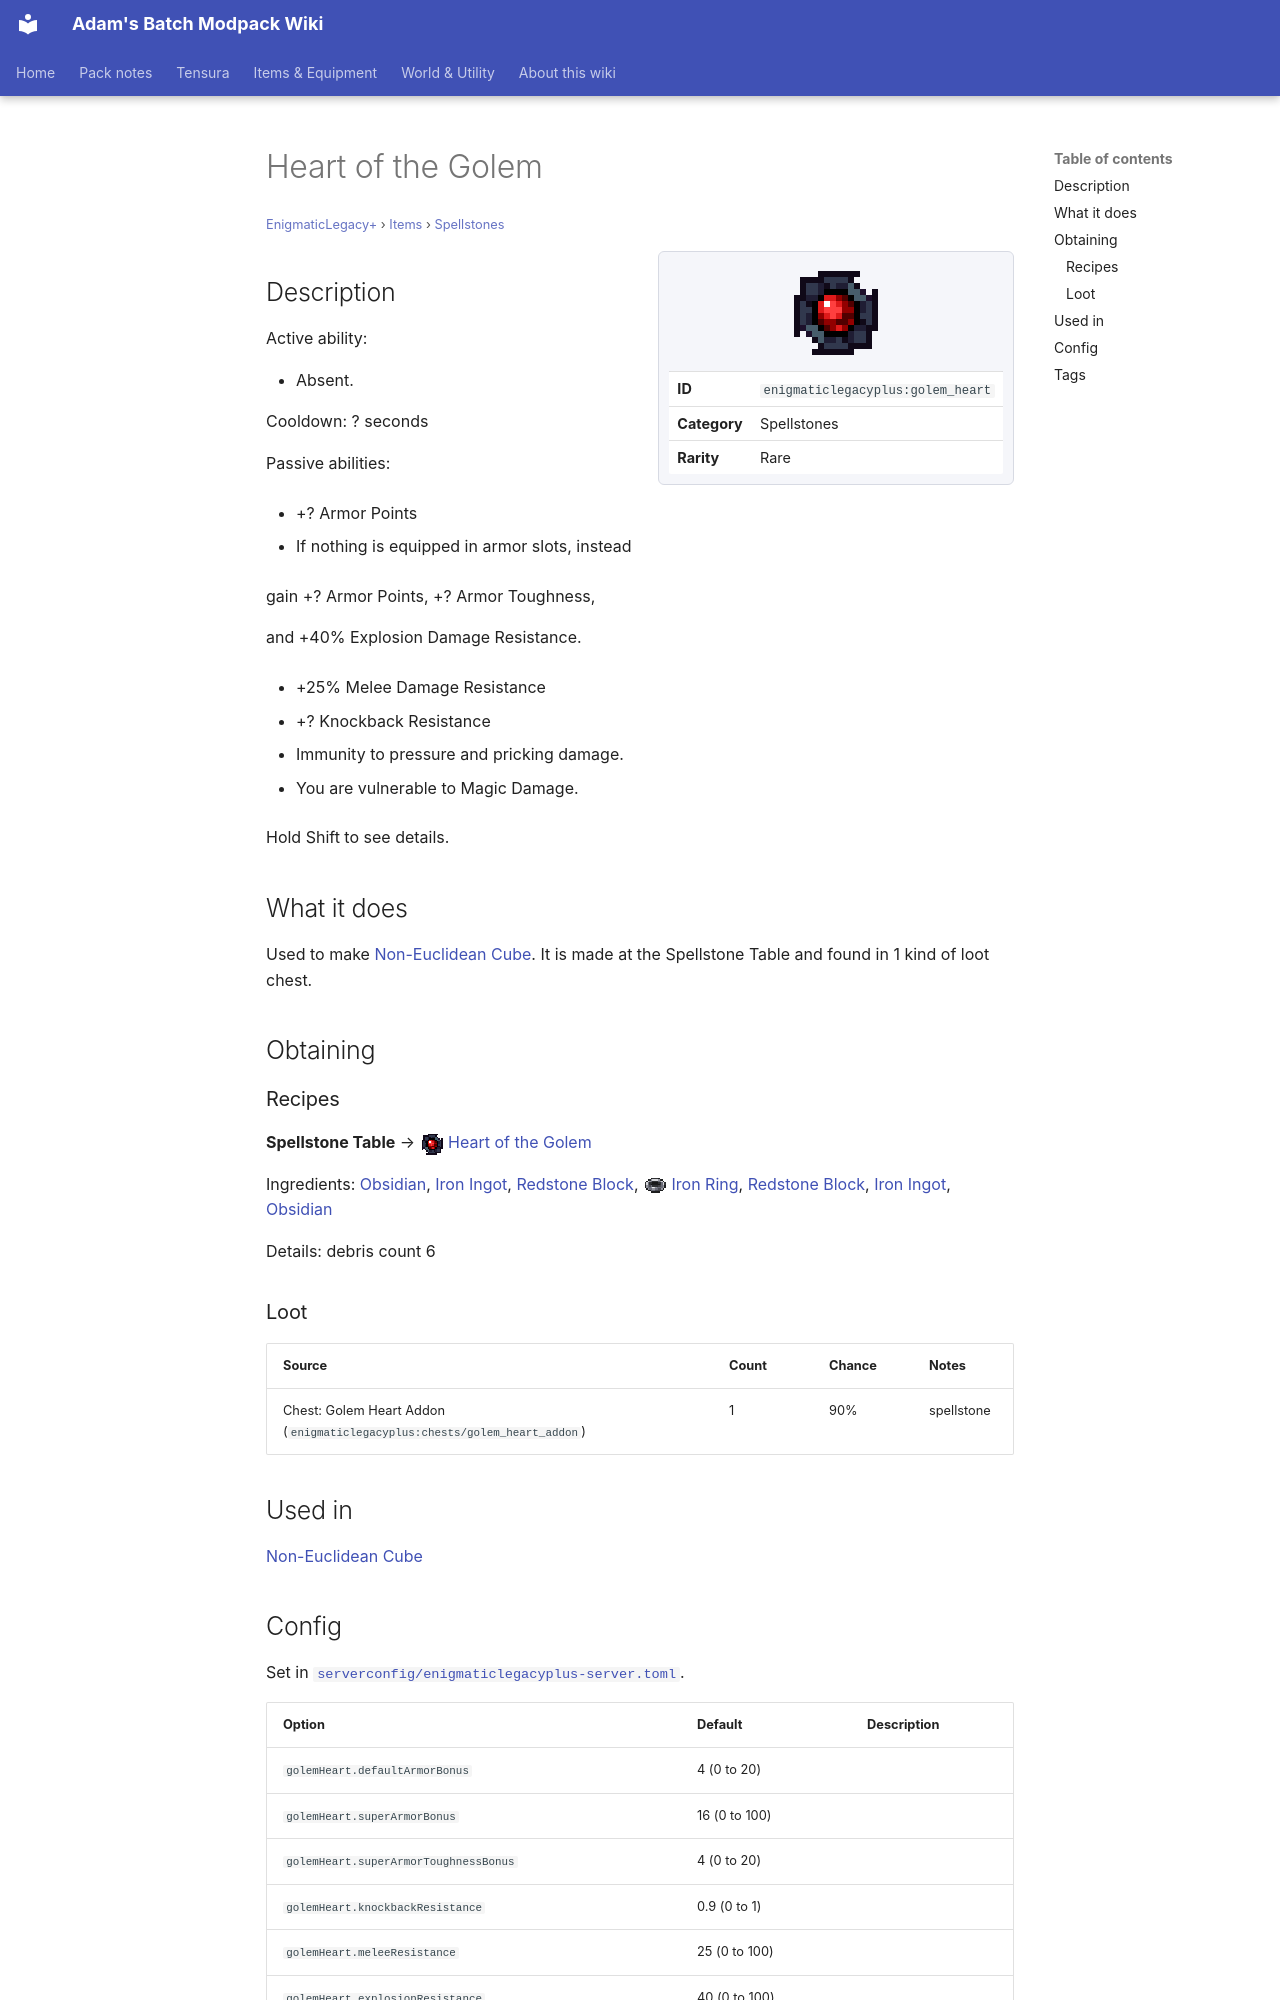

repository: Proteus-Nell/Adams-Batch-MC-Modpack-Wiki · page: enigmatic-legacy-plus/items/spellstones/golem-heart/index.html · generator: mkdocs

# Heart of the Golem

<small>[EnigmaticLegacy+](../../index.md) &rsaquo; [Items](../index.md) &rsaquo; [Spellstones](index.md)</small>

<div class="infobox" markdown>

![Heart of the Golem](../../../assets/icons/enigmaticlegacyplus/item/golem_heart.png)

| | |
|---|---|
| **ID** | `enigmaticlegacyplus:golem_heart` |
| **Category** | Spellstones |
| **Rarity** | Rare |

</div>

## Description

Active ability:

- Absent.

Сooldown: ? seconds

Passive abilities:

- +? Armor Points

- If nothing is equipped in armor slots, instead

gain +? Armor Points, +? Armor Toughness,

and +40% Explosion Damage Resistance.

- +25% Melee Damage Resistance

- +? Knockback Resistance

- Immunity to pressure and pricking damage.

- You are vulnerable to Magic Damage.

Hold Shift to see details.

## What it does

Used to make [Non-Euclidean Cube](the-cube.md). It is made at the Spellstone Table and found in 1 kind of loot chest.

## Obtaining

### Recipes

**Spellstone Table** &rarr; ![](../../../assets/icons/enigmaticlegacyplus/item/golem_heart.png) [Heart of the Golem](golem-heart.md)

Ingredients:  [Obsidian](https://minecraft.wiki/w/Obsidian),  [Iron Ingot](https://minecraft.wiki/w/Iron_Ingot),  [Redstone Block](https://minecraft.wiki/w/Redstone_Block), ![](../../../assets/icons/enigmaticlegacyplus/item/iron_ring.png) [Iron Ring](../rings/iron-ring.md),  [Redstone Block](https://minecraft.wiki/w/Redstone_Block),  [Iron Ingot](https://minecraft.wiki/w/Iron_Ingot),  [Obsidian](https://minecraft.wiki/w/Obsidian)

Details: debris count 6

### Loot

| Source | Count | Chance | Notes |
|---|---|---|---|
| Chest: Golem Heart Addon (`enigmaticlegacyplus:chests/golem_heart_addon`) | 1 | 90% | spellstone |

## Used in

[Non-Euclidean Cube](the-cube.md)
